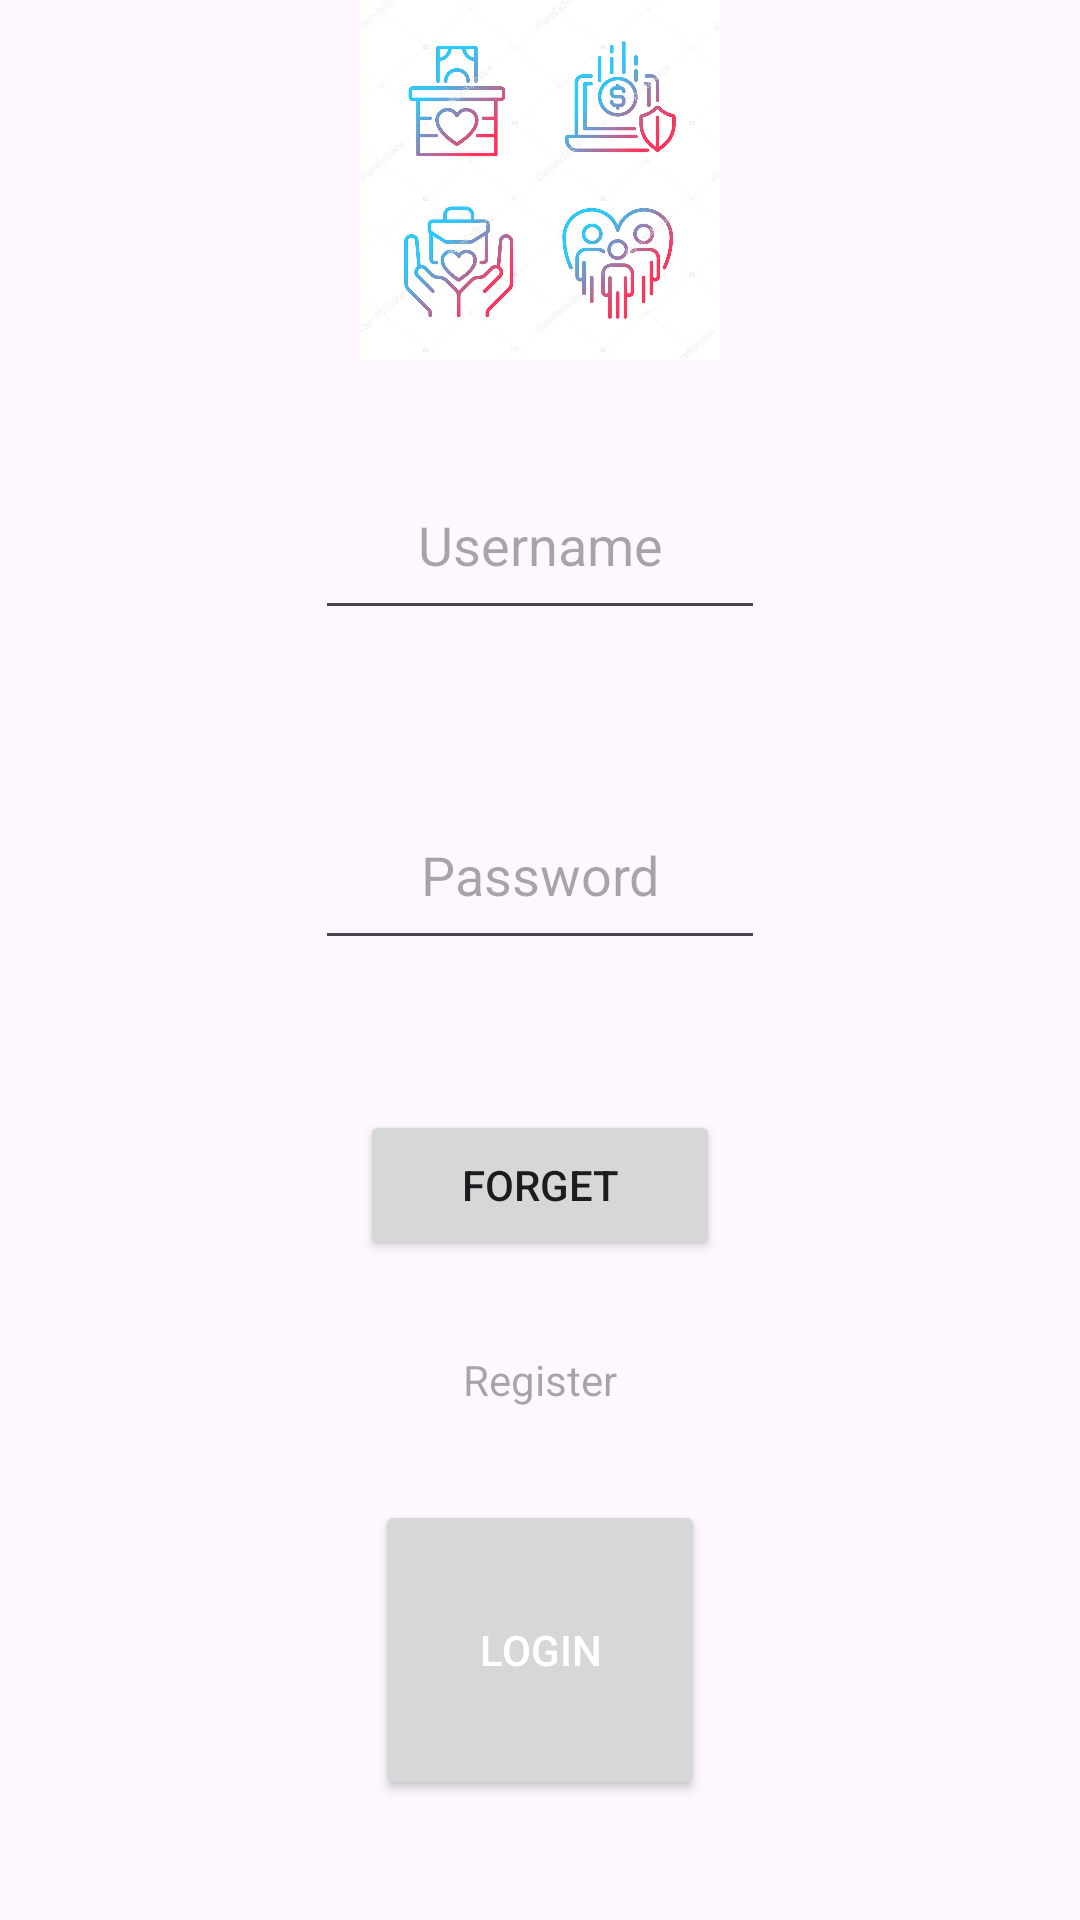

Layout XML and referenced resources for this Android screen:
<!-- AndroidManifest.xml: application theme Theme.MaterialComponents.DayNight.NoActionBar -->
<!-- res/layout/activity_main.xml -->
<?xml version="1.0" encoding="utf-8"?>
<androidx.constraintlayout.widget.ConstraintLayout xmlns:android="http://schemas.android.com/apk/res/android"
    xmlns:app="http://schemas.android.com/apk/res-auto"
    xmlns:tools="http://schemas.android.com/tools"
    android:id="@+id/main"
    android:layout_width="match_parent"
    android:layout_height="match_parent"
    tools:context=".Main">

    <ImageView
        android:id="@+id/icon"
        android:layout_width="0dp"
        android:layout_height="120dp"
        android:src="@drawable/icon"
        app:layout_constraintEnd_toEndOf="parent"
        app:layout_constraintStart_toStartOf="parent"
        app:layout_constraintTop_toTopOf="parent"/>

    <EditText
        android:id="@+id/username"
        android:layout_width="150dp"
        android:layout_height="60dp"
        android:layout_marginTop="150dp"
        android:gravity="center"
        android:hint="Username"
        android:textColor="@color/black"
        app:layout_constraintEnd_toEndOf="parent"
        app:layout_constraintStart_toStartOf="parent"
        app:layout_constraintTop_toTopOf="parent"/>

    <EditText
        android:id="@+id/password"
        android:layout_width="150dp"
        android:layout_height="60dp"
        android:layout_marginTop="50dp"
        android:gravity="center"
        android:hint="Password"
        android:textColor="@color/black"
        app:layout_constraintEnd_toEndOf="parent"
        app:layout_constraintStart_toStartOf="parent"
        app:layout_constraintTop_toBottomOf="@+id/username"/>

    <TextView
        android:id="@+id/account"
        android:layout_width="170dp"
        android:layout_height="60dp"
        android:layout_marginTop="10dp"
        android:gravity="center"
        android:hint="Register"
        android:onClick="CreateAccount"
        android:clickable="true"
        app:layout_constraintEnd_toEndOf="parent"
        app:layout_constraintStart_toStartOf="parent"
        app:layout_constraintTop_toBottomOf="@+id/button"/>

    <Button
        android:id="@+id/loginButton"
        android:layout_width="wrap_content"
        android:layout_height="wrap_content"
        android:layout_marginTop="10dp"
        android:width="110dp"
        android:height="100dp"
        android:clickable="true"
        android:focusable="true"
        android:gravity="center"
        android:onClick="onLogin_Clicked"
        android:text="Login"
        android:textColor="@color/white"
        app:layout_constraintEnd_toEndOf="parent"
        app:layout_constraintStart_toStartOf="parent"
        app:layout_constraintTop_toBottomOf="@+id/account" />

    <Button
        android:id="@+id/button"
        android:layout_width="120dp"
        android:layout_height="50dp"
        android:layout_marginTop="50dp"
        android:gravity="center"
        android:text="Forget"
        android:onClick="Forget"
        app:layout_constraintEnd_toEndOf="parent"
        app:layout_constraintStart_toStartOf="parent"
        app:layout_constraintTop_toBottomOf="@+id/password"/>

</androidx.constraintlayout.widget.ConstraintLayout>
<!-- resources referenced by this layout -->
<resources>
  <!-- drawable icon: jpg bitmap (drawable, 214300 bytes) -->
  <style name="Theme.MaterialComponents.DayNight.NoActionBar" parent="Base.Theme.MaterialComponents.DayNight.NoActionBar" />
  <style name="Base.Theme.MaterialComponents.DayNight.NoActionBar" parent="Theme.Material3.DayNight.NoActionBar">
          
          
      </style>
  <!-- not gathered from this repository: default colours our renderer supplied (Android Studio template values) -->
  <color name="black">#FF000000</color>
  <color name="white">#FFFFFFFF</color>
</resources>
